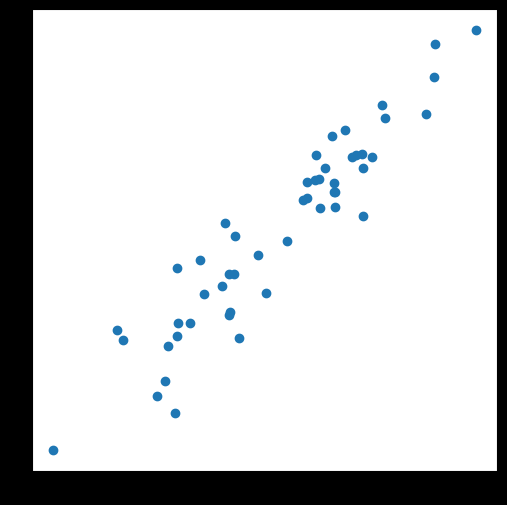
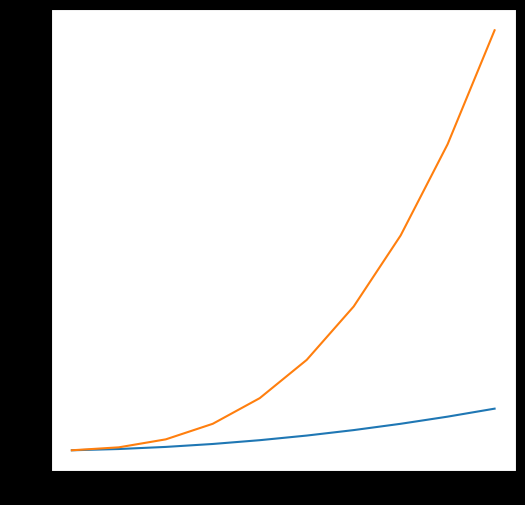
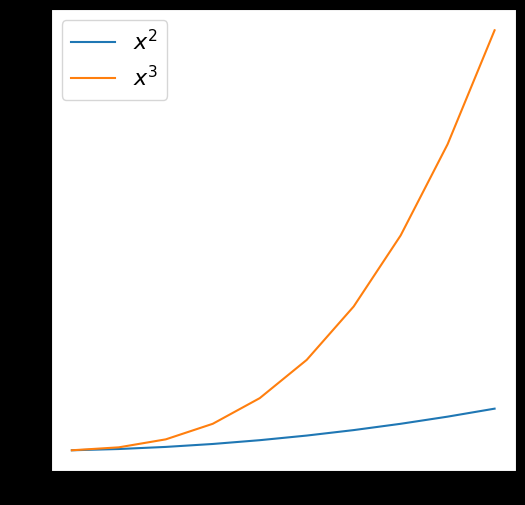
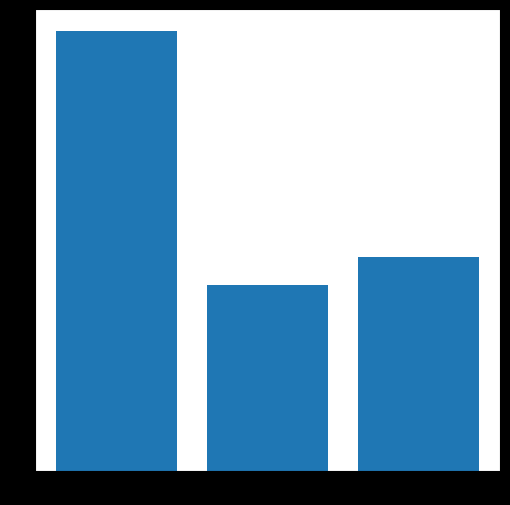
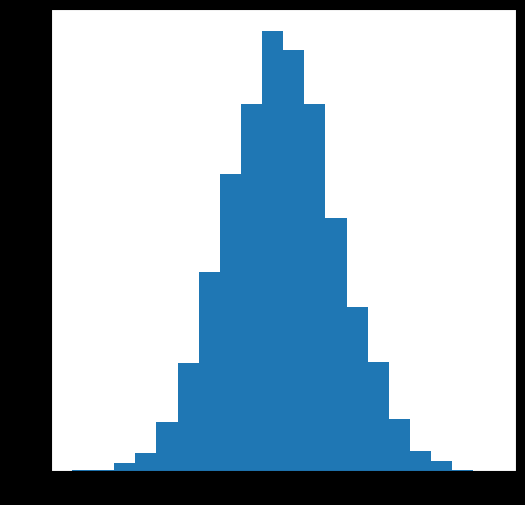
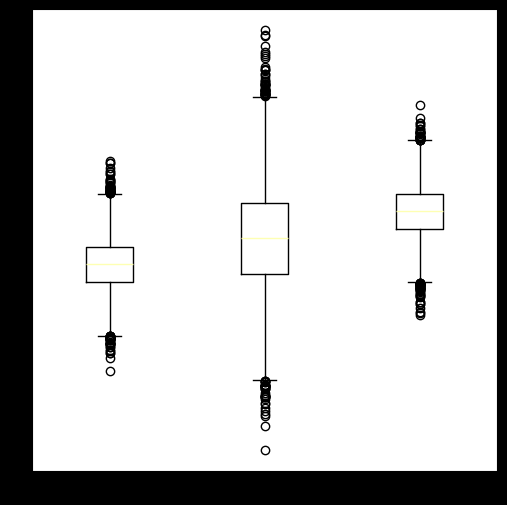
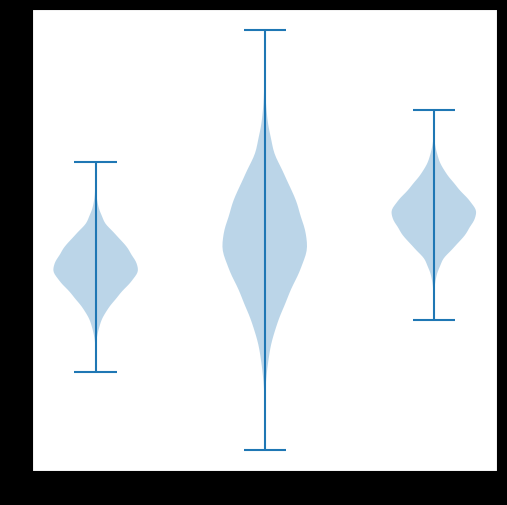
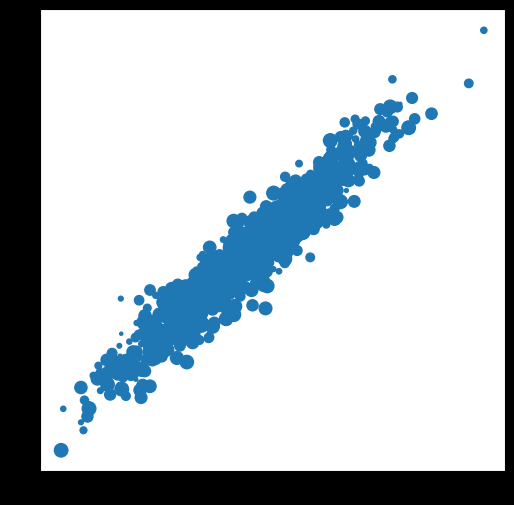
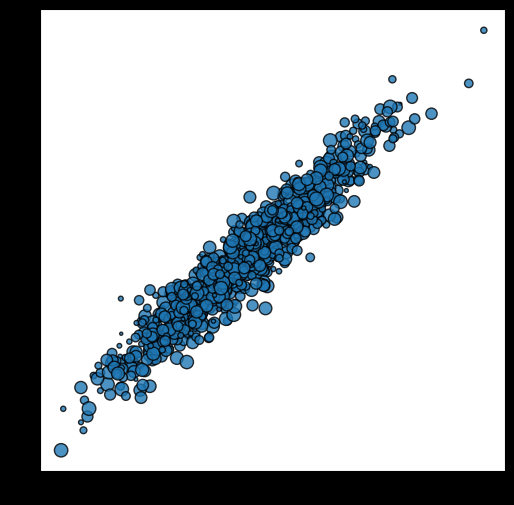
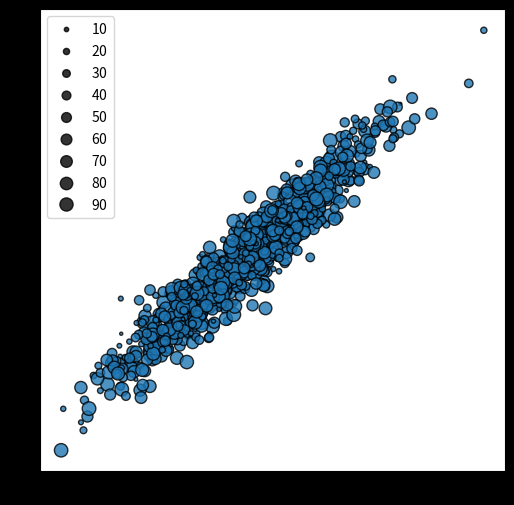
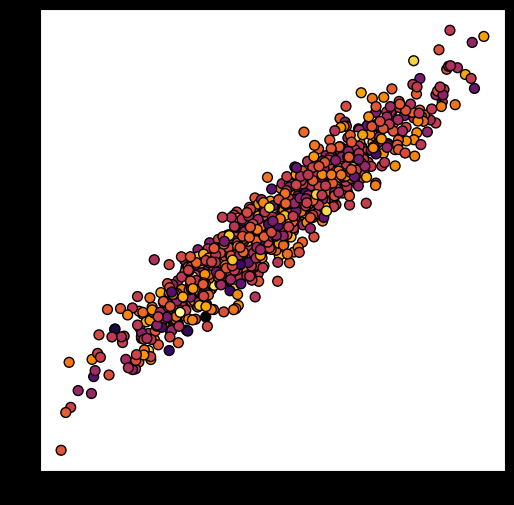
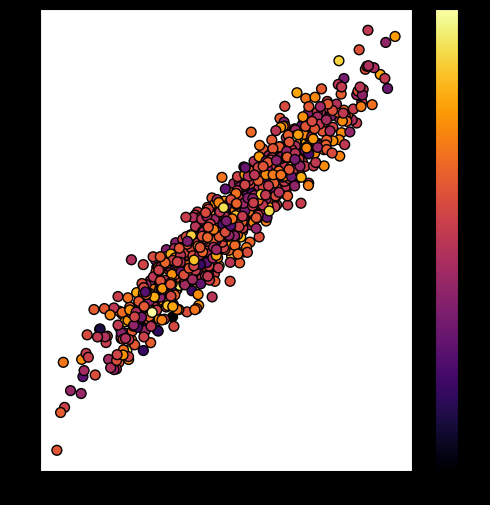
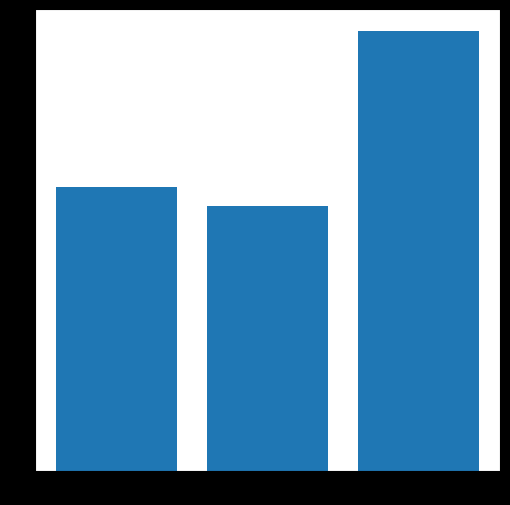
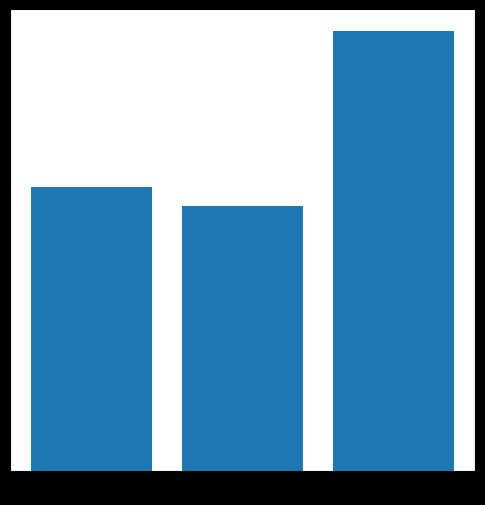
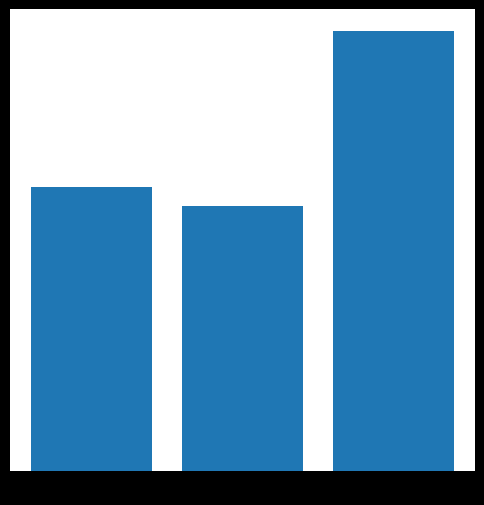
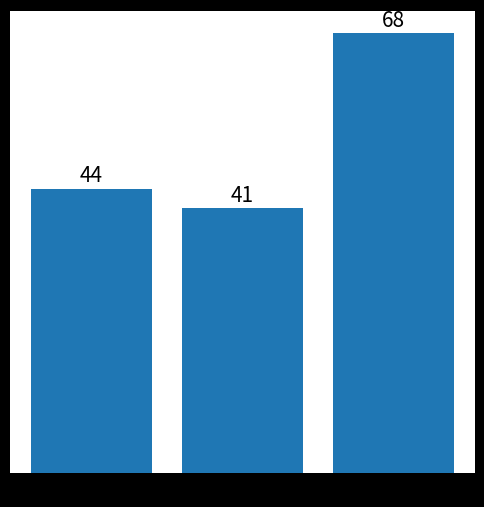

Source code (Python) for these figures, in order:
import matplotlib.pyplot as plt
import numpy as np

# Input
x = np.random.randn(1, 50)
y = 3*x + np.random.randn(1, 50)


# Figura principal
fig, ax = plt.subplots(figsize=(6, 6))

# Diagrama de dispersión
ax.scatter(x, y)

plt.show()

# Input
x = np.arange(1, 11, 1)
y = x ** 2
z = x ** 3


# Figura principal
fig, ax = plt.subplots(figsize=(6, 6))

# Figura de líneas
ax.plot(x, y)
ax.plot(x, z)

plt.show()

# Figura principal
fig, ax = plt.subplots(figsize=(6, 6))

# Figura de líneas
ax.plot(x, y, label="$x^{2}$")
ax.plot(x, z, label="$x^{3}$")

# Leyenda
ax.legend(fontsize=16)

plt.show()

# Input
x = np.array(["A", "B", "C"])
y = np.random.randint(1, 100, (3,))


# Figura principal
fig, ax = plt.subplots(figsize=(6, 6))

# Diagrama de barras
ax.bar(x, y)

plt.show()

# Input
x = np.random.randn(10000,)


# Figura principal
fig, ax = plt.subplots(figsize=(6, 6))

# Histograma
ax.hist(x, bins=20)

plt.show()

# Input
x = np.random.randn(10000,)
y = 2*x + 1
z = 2 - x


# Figura principal
fig, ax = plt.subplots(figsize=(6, 6))

# Boxplot
ax.boxplot([x, y, z])

plt.show()

# Input
x = np.random.randn(10000,)
y = 2*x + 1
z = 2 - x


# Figura principal
fig, ax = plt.subplots(figsize=(6, 6))

# Violinplot
ax.violinplot([x, y, z])

plt.show()

# Input
x = np.random.randn(1000)
y = 3*x + np.random.randn(1000)
z = np.random.randint(5, 100, (1000))


# Figura principal
fig, ax = plt.subplots(figsize=(6, 6))

# Diagrama de dispersión
im = ax.scatter(x, y, s=z)

plt.show()

# Figura principal
fig, ax = plt.subplots(figsize=(6, 6))

# Diagrama de dispersión
im = ax.scatter(x, y, s=z, edgecolor="black", alpha=0.8)

plt.show()

# Figura principal
fig, ax = plt.subplots(figsize=(6, 6))

# Diagrama de dispersión
im = ax.scatter(x, y, s=z, edgecolor="black", alpha=0.8)

# Leyenda
handles, labels = im.legend_elements(prop="sizes")
ax.legend(handles, labels)

plt.show()

# Input
x = np.random.randn(1000)
y = 3*x + np.random.randn(1000)
z = np.random.randn(1000)

# Mapa de colores
cmap = plt.cm.inferno


# Figura principal
fig, ax = plt.subplots(figsize=(6, 6))

# Diagrama de dispersión
im = ax.scatter(x, y, c=z, cmap=cmap, s=50, edgecolor="black")

plt.show()

# Figura principal
fig, ax = plt.subplots(figsize=(6, 6))

# Diagrama de dispersión
im = ax.scatter(x, y, c=z, cmap=cmap, s=50, edgecolor="black")

# Barra de colores
cbar = fig.colorbar(im, ax=ax)

plt.show()

# Input
x = ["A", "B", "C"]
y = np.random.randint(10, 100, (3,))


# Figura principal
fig, ax = plt.subplots(figsize=(6, 6))

# Diagrama de barras
ax.bar(x, y)

plt.show()

# Figura principal
fig, ax = plt.subplots(figsize=(6, 6))

# Diagrama de barras
ax.bar(x, y)

# Ticks del eje y
ax.set_yticks([])

plt.show()

# Figura principal
fig, ax = plt.subplots(figsize=(6, 6))

# Diagrama de barras
ax.bar(x, y)

# Ticks del eje y
ax.set_yticks([])

# Removemos el cuadro
for spine in plt.gca().spines.values():
    spine.set_visible(False)

plt.show()

# Figura principal
fig, ax = plt.subplots(figsize=(6, 6))

# Diagrama de barras
barra = ax.bar(x, y)

# Ticks del eje y
ax.set_yticks([])

# Removemos el cuadro
for spine in plt.gca().spines.values():
    spine.set_visible(False)
    
# Texto
for bar in barra:
    ax.text(bar.get_x() + bar.get_width()/2,
            bar.get_height() + 1,
            str(int(bar.get_height())),
            ha="center", fontsize=15)

plt.show()

# Input
x = np.random.randn(1, 50)
y = 3*x + np.random.randn(1, 50)

# Fondo oscuro en una figura
plt.style.use("dark_background")

# Figura principal
fig, ax = plt.subplots(figsize=(6, 6))

# Diagrama de dispersión
ax.scatter(x, y)

plt.show()

fig.dpi

fig.savefig("figura.png", dpi=144)